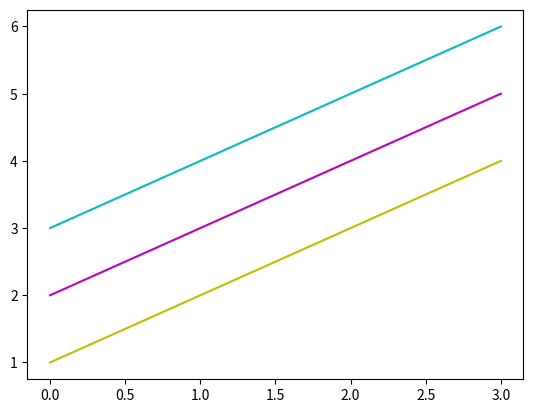

This chart was generated by the following Python code:
import matplotlib.pyplot as plt
import numpy as np
y = np.arange(1, 5)
plt.plot(y,'y')
plt.plot(y+1, 'm')
plt.plot(y+2, 'c')
plt.show()

